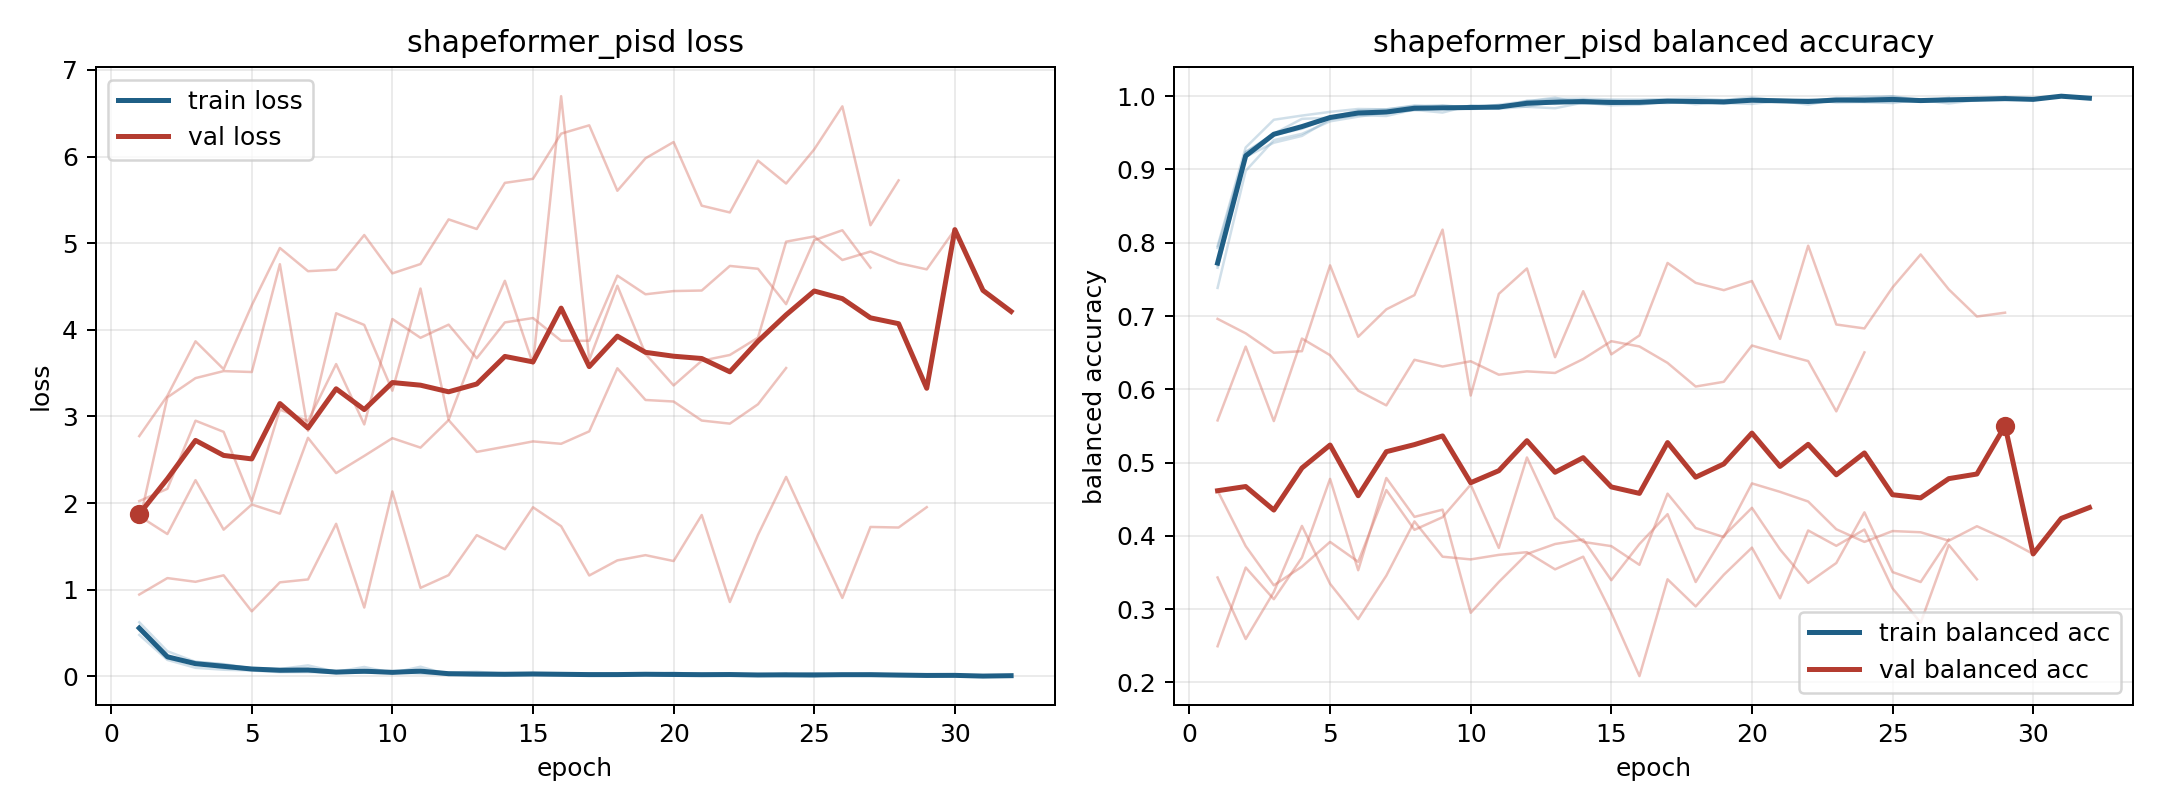

The data file committed next to this chart (first rows):
model, fold, epoch, train_loss, train_balanced_accuracy, val_loss, val_balanced_accuracy
shapeformer_pisd, 1, 1, 0.4775, 0.7953, 2.772, 0.3432
shapeformer_pisd, 1, 2, 0.1884, 0.9301, 3.238, 0.2593
shapeformer_pisd, 1, 3, 0.09729, 0.9679, 3.867, 0.3235
shapeformer_pisd, 1, 4, 0.07515, 0.9736, 3.545, 0.4136
shapeformer_pisd, 1, 5, 0.06647, 0.9786, 4.283, 0.3346
shapeformer_pisd, 1, 6, 0.04689, 0.9826, 4.944, 0.2864
shapeformer_pisd, 1, 7, 0.04767, 0.982, 4.677, 0.3457
shapeformer_pisd, 1, 8, 0.04155, 0.9866, 4.693, 0.4198
shapeformer_pisd, 1, 9, 0.04076, 0.9875, 5.094, 0.3716
shapeformer_pisd, 1, 10, 0.04698, 0.9844, 4.651, 0.3679
shapeformer_pisd, 1, 11, 0.03119, 0.9882, 4.759, 0.3741
shapeformer_pisd, 1, 12, 0.01951, 0.9933, 5.275, 0.3778
shapeformer_pisd, 1, 13, 0.01003, 0.9963, 5.164, 0.3543
shapeformer_pisd, 1, 14, 0.009276, 0.9966, 5.696, 0.3716
shapeformer_pisd, 1, 15, 0.01356, 0.9955, 5.743, 0.2951
shapeformer_pisd, 1, 16, 0.01114, 0.9953, 6.264, 0.2086
shapeformer_pisd, 1, 17, 0.01044, 0.996, 6.361, 0.3407
shapeformer_pisd, 1, 18, 0.008569, 0.9969, 5.605, 0.3037
shapeformer_pisd, 1, 19, 0.01572, 0.9948, 5.98, 0.3469
shapeformer_pisd, 1, 20, 0.004889, 0.9983, 6.168, 0.384
shapeformer_pisd, 1, 21, 0.01834, 0.9937, 5.433, 0.3148
shapeformer_pisd, 1, 22, 0.03186, 0.9885, 5.355, 0.4074
shapeformer_pisd, 1, 23, 0.01288, 0.9957, 5.953, 0.3864
shapeformer_pisd, 1, 24, 0.001818, 0.9995, 5.689, 0.4086
shapeformer_pisd, 1, 25, 0.001557, 0.9995, 6.083, 0.3284
shapeformer_pisd, 1, 26, 0.02184, 0.9928, 6.58, 0.2815
shapeformer_pisd, 1, 27, 0.008476, 0.9957, 5.207, 0.3877
shapeformer_pisd, 1, 28, 0.004861, 0.9976, 5.725, 0.3407
shapeformer_pisd, 2, 1, 0.5568, 0.7659, 1.849, 0.5576
shapeformer_pisd, 2, 2, 0.2202, 0.9172, 1.642, 0.6583
shapeformer_pisd, 2, 3, 0.1677, 0.9365, 2.264, 0.5566
shapeformer_pisd, 2, 4, 0.1359, 0.9458, 1.693, 0.6693
shapeformer_pisd, 2, 5, 0.0873, 0.9685, 1.983, 0.6466
shapeformer_pisd, 2, 6, 0.07929, 0.9741, 1.877, 0.5982
shapeformer_pisd, 2, 7, 0.07177, 0.973, 2.753, 0.5781
shapeformer_pisd, 2, 8, 0.05032, 0.9818, 2.345, 0.6403
shapeformer_pisd, 2, 9, 0.03975, 0.987, 2.544, 0.6311
shapeformer_pisd, 2, 10, 0.04824, 0.984, 2.749, 0.6383
shapeformer_pisd, 2, 11, 0.05579, 0.9878, 2.639, 0.62
shapeformer_pisd, 2, 12, 0.04319, 0.9855, 2.957, 0.6245
shapeformer_pisd, 2, 13, 0.05136, 0.9836, 2.59, 0.6223
shapeformer_pisd, 2, 14, 0.02932, 0.9913, 2.65, 0.6413
shapeformer_pisd, 2, 15, 0.03317, 0.9876, 2.711, 0.6657
shapeformer_pisd, 2, 16, 0.03209, 0.9884, 2.684, 0.6585
shapeformer_pisd, 2, 17, 0.01996, 0.9925, 2.827, 0.636
shapeformer_pisd, 2, 18, 0.0203, 0.9921, 3.555, 0.6038
shapeformer_pisd, 2, 19, 0.03263, 0.9897, 3.19, 0.6103
shapeformer_pisd, 2, 20, 0.01828, 0.9949, 3.172, 0.6598
shapeformer_pisd, 2, 21, 0.01617, 0.9946, 2.952, 0.6487
shapeformer_pisd, 2, 22, 0.01818, 0.9932, 2.917, 0.6385
shapeformer_pisd, 2, 23, 0.0135, 0.9946, 3.14, 0.5699
shapeformer_pisd, 2, 24, 0.03002, 0.993, 3.558, 0.6504
shapeformer_pisd, 3, 1, 0.574, 0.7691, 2.022, 0.2494
shapeformer_pisd, 3, 2, 0.2211, 0.9239, 2.164, 0.3568
shapeformer_pisd, 3, 3, 0.1458, 0.9488, 2.951, 0.3136
shapeformer_pisd, 3, 4, 0.0944, 0.9691, 2.822, 0.3704
shapeformer_pisd, 3, 5, 0.0868, 0.9706, 2.018, 0.4778
shapeformer_pisd, 3, 6, 0.05791, 0.9807, 3.079, 0.3531
shapeformer_pisd, 3, 7, 0.05646, 0.982, 2.945, 0.479
shapeformer_pisd, 3, 8, 0.03901, 0.9873, 3.604, 0.4259
... 80 more rows
